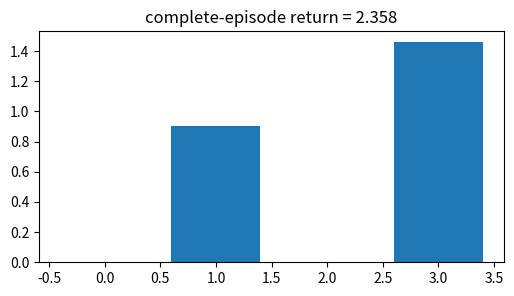
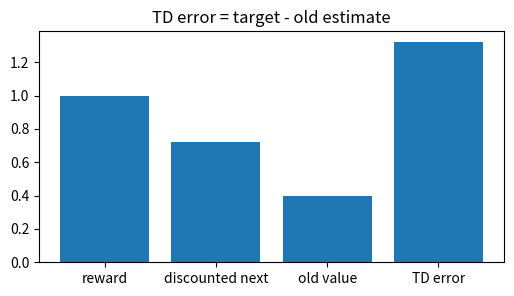
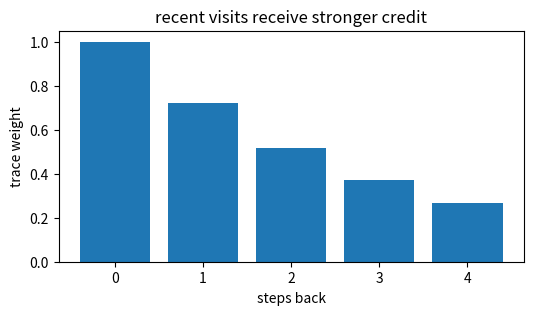
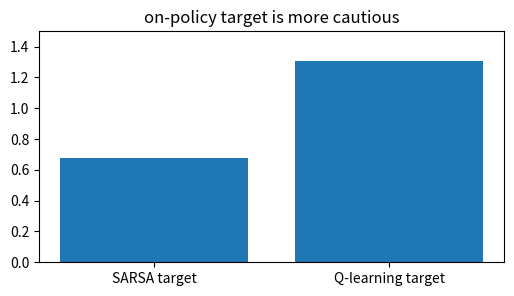
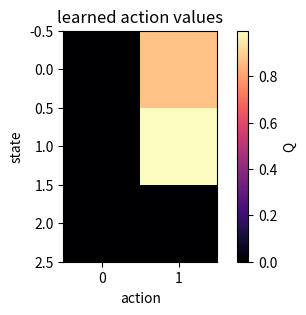

These charts were generated, in order, by the following Python code:
import numpy as np, matplotlib.pyplot as plt, math, itertools
np.random.seed(0)
def softmax(z):
    z=np.asarray(z,dtype=float); e=np.exp(z-z.max()); return e/e.sum()
def discount(rewards,gamma=0.9):
    return sum((gamma**t)*r for t,r in enumerate(rewards))
def moving_avg(x,n=5):
    x=np.asarray(x,dtype=float); return np.convolve(x,np.ones(n)/n,mode='valid')
print('setup ok')

# 1) Monte Carlo return from a completed episode
rewards=np.array([0.,1.,0.,2.]); gamma=0.9
terms=np.array([(gamma**t)*r for t,r in enumerate(rewards)]); G=terms.sum()
plt.figure(figsize=(6,3)); plt.bar(range(len(terms)),terms); plt.title(f'complete-episode return = {G:.3f}')
assert abs(G-2.358)<1e-9

# 2) TD error from a one-step target
gamma=0.9; r=1.; V_s=0.4; V_next=0.8; delta=r+gamma*V_next-V_s
plt.figure(figsize=(6,3)); plt.bar(['reward','discounted next','old value','TD error'],[r,gamma*V_next,V_s,delta])
plt.title('TD error = target - old estimate')
assert abs(delta-1.32)<1e-9

# 3) eligibility trace assigns recent states more credit
gamma=0.9; lam=0.8; trace=np.array([(gamma*lam)**k for k in range(5)])
plt.figure(figsize=(6,3)); plt.bar(range(5),trace); plt.xlabel('steps back'); plt.ylabel('trace weight'); plt.title('recent visits receive stronger credit')
assert np.all(np.diff(trace)<0) and abs(trace[2]-0.5184)<1e-9

# 4) SARSA and Q-learning targets differ when the exploratory next action is not greedy
Qnext=np.array([0.2,0.9]); r=0.5; gamma=0.9; actual_action=0
sarsa=r+gamma*Qnext[actual_action]; qlearn=r+gamma*Qnext.max()
plt.figure(figsize=(6,3)); plt.bar(['SARSA target','Q-learning target'],[sarsa,qlearn]); plt.ylim(0,1.5); plt.title('on-policy target is more cautious')
assert abs(sarsa-0.68)<1e-9 and abs(qlearn-1.31)<1e-9

# 5) tabular action-value learning on a deterministic toy chain
Q=np.zeros((3,2)); alpha=0.5; gamma=0.9; transitions=[(0,1,0,1),(1,1,1,2),(2,0,0,2)]
for _ in range(8):
    for s,a,r,sp in transitions:
        Q[s,a]+=alpha*(r+gamma*Q[sp].max()-Q[s,a])
plt.figure(figsize=(5,3)); plt.imshow(Q,cmap='magma'); plt.colorbar(label='Q'); plt.xlabel('action'); plt.ylabel('state'); plt.title('learned action values')
assert Q[1,1]>Q[0,0] and Q[2,0]==0
